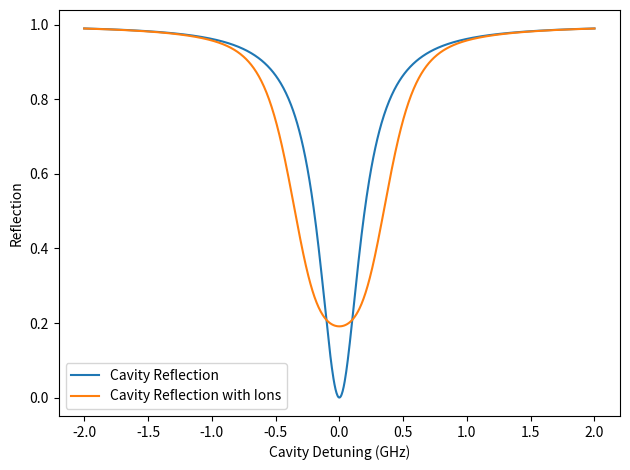

Recreate this plot in Python.
import numpy as np
import scipy


def W(w, delta, omega, gamma):
    return (-1j * np.sqrt(np.pi*np.log(2)) * np.square(omega)/delta) * \
        np.exp(-np.square((w+0.5j*gamma)/delta*np.sqrt(np.log(2)))) * \
        scipy.special.erfc(-1j*(w+0.5j*gamma)/delta*np.sqrt(np.log(2)))


def W_no_gamma(w, delta, omega):
    return (-1j * np.sqrt(np.pi*np.log(2)) * np.square(omega)/delta) * \
        np.exp(-np.square(w/delta*np.sqrt(np.log(2)))) * \
        scipy.special.erfc(-1j*w/delta*np.sqrt(np.log(2)))


# real transmission function
def T(w, w_cav, w_ions, kappa, delta, omega, gamma, a, b, phi):
    # complex field transmission function
    t = (b*np.exp(1j*phi)) + (-kappa/2) / (1j*(w-w_cav) - kappa/2 - 1j*W(w-w_ions, delta, omega, gamma))
    return a * (np.abs(t) ** 2)


def T_no_gamma(w, w_cav, w_ions, kappa, delta, omega, a, b, phi):
    # complex field transmission function
    t = (b*np.exp(1j*phi)) + (-kappa/2) / (1j*(w-w_cav) - kappa/2 - 1j*W_no_gamma(w-w_ions, delta, omega))
    return a * (np.abs(t) ** 2)


def R_no_gamma(w, w_cav, w_ions, kappa, delta, omega, a, b, phi):
    return a * np.abs(b*np.exp(1j*phi) + 1)**2 - T_no_gamma(w, w_cav, w_ions, kappa, delta, omega, a, b, phi)


def R_mod(w, w_cav, w_ions, kappa, kappa_in, coupling, inhomog, a):
    ion_term = (coupling ** 2) / (w - w_ions + 1j*inhomog/2)
    t = 1 - (1j*kappa_in)/(w - w_cav + 1j*kappa/2 - ion_term)
    return a * (np.abs(t) ** 2)


def R_mod_lmfit(x, w_cav, w_ions, kappa, kappa_in, coupling, inhomog, a):
    ion_term = (coupling ** 2) / (x - w_ions + 1j * inhomog / 2)
    t = 1 - (1j*kappa_in)/(x - w_cav + 1j * kappa / 2 - ion_term)
    return a * (np.abs(t) ** 2)


"""Adding different versions for different ion distributions"""
def W_lorentzian(x, w_ions, coupling, inhomog):
    return (coupling ** 2) / (x - w_ions + 1j*inhomog/2)

def W_gaussian(x, w_ions, coupling, inhomog):
    log2 = np.log(2)
    interior_term = (x - w_ions) / inhomog * np.sqrt(log2)
    return (-1j * np.sqrt(np.pi * log2) * np.square(coupling) / inhomog) * \
        np.exp(-np.square(interior_term)) * \
        scipy.special.erfc(-1j * interior_term)

def R_mod_lmfit_lorentzian(x, w_cav, w_ions, kappa, kappa_in, coupling, inhomog, a):
    ion_term = W_lorentzian(x, w_ions, coupling, inhomog)
    t = 1 - (1j*kappa_in)/(x - w_cav + 1j * kappa / 2 - ion_term)
    return a * (np.abs(t) ** 2)

def R_mod_lmfit_gaussian(x, w_cav, w_ions, kappa, kappa_in, coupling, inhomog, a):
    ion_term = W_gaussian(x, w_ions, coupling, inhomog)
    t = 1 - (1j*kappa_in)/(x - w_cav + 1j * kappa / 2 - ion_term)
    return a * (np.abs(t) ** 2)


if __name__ == '__main__':
    import matplotlib.pyplot as plt

    # frequency parameters
    w = np.linspace(-2, 2, 1000)  # unit: GHz
    w_cav = 0
    w_ion = 0

    # cavity parameters
    kappa = 0.396  # unit: GHz
    kappa_in = kappa / 2

    # coupling parameters
    # coupling = 0.266  # unit: GHz
    coupling = 0.2
    inhomogeneous = 0.384  # unit: GHz
    # gamma = 0

    # fitting parameters
    a = 1
    b = 1
    phi = 0

    # plotting
    # transmission = T_no_gamma(w, w_cav, w_ion, kappa, inhomogeneous, coupling, a, b, phi)
    # reflection = R_no_gamma(w, w_cav, w_ion, kappa, inhomogeneous, coupling, a, b, phi)
    # transmission_no_ions = T_no_gamma(w, w_cav, w_ion, kappa, inhomogeneous, 0, a, b, phi)
    # reflection_no_ions = R_no_gamma(w, w_cav, w_ion, kappa, inhomogeneous, 0, a, b, phi)
    reflection = R_mod_lmfit_gaussian(w, w_cav, w_ion, kappa, kappa_in, coupling, inhomogeneous, a)
    reflection_no_ions = R_mod_lmfit_lorentzian(w, w_cav, w_ion, kappa, kappa_in, 0, inhomogeneous, a)

    plt.plot(w, reflection_no_ions,
             label='Cavity Reflection')
    plt.plot(w, reflection,
             label='Cavity Reflection with Ions')
    plt.xlabel('Cavity Detuning (GHz)')
    plt.ylabel('Reflection')
    plt.legend()
    plt.tight_layout()
    plt.show()

    # plt.plot(w, transmission_no_ions,
    #          label='Cavity Reflection')
    # plt.plot(w, transmission,
    #          label='Cavity Reflection with Ions')
    # plt.xlabel('Cavity Detuning (GHz)')
    # plt.ylabel('Reflection')
    # plt.legend()
    # plt.tight_layout()
    # plt.show()
